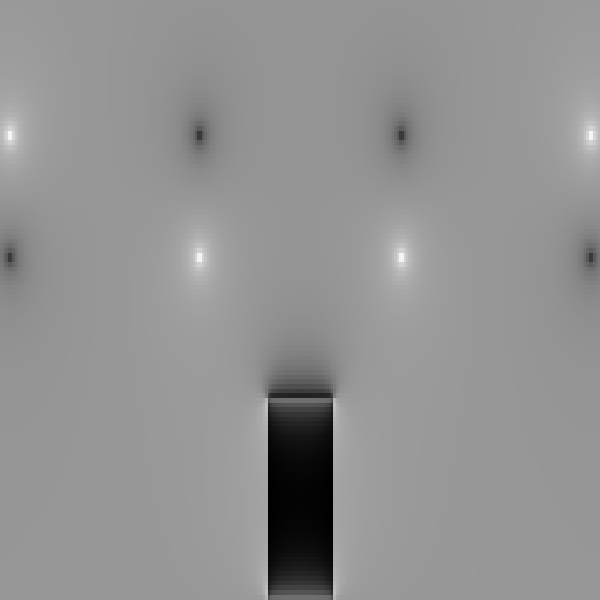

The file beside this chart, header and first rows:
-0.0014231801, -0.0012573451, -0.0010555238, -0.00081701577, -0.00046730274, -0.00014688354, 0.00020870427, 0.0005983012, 0.0011312615, 0.0015930922, 0.0020855772, 0.0026083966, 0.0033050613, 0.0038982583, 0.004525742, 0.0053633107, 0.0060816463, 0.006849613, 0.0076748715, 0.008801566, 0.009793776, 0.010885423, 0.012107538, 0.013934543
-0.001423, -0.001257, -0.001056, -0.000817, -0.0004673, -0.0001469, 0.0002087, 0.0005983, 0.001131, 0.001593, 0.002086, 0.002608, 0.003305, 0.003898, 0.004526, 0.005363, 0.006082, 0.00685, 0.007675, 0.008802, 0.009794, 0.01089, 0.01211, 0.01393
-0.001423, -0.001257, -0.001056, -0.000817, -0.0004673, -0.0001469, 0.0002087, 0.0005983, 0.001131, 0.001593, 0.002086, 0.002608, 0.003305, 0.003898, 0.004526, 0.005363, 0.006082, 0.00685, 0.007675, 0.008802, 0.009794, 0.01089, 0.01211, 0.01393
-0.001423, -0.001257, -0.001056, -0.000817, -0.0004673, -0.0001469, 0.0002087, 0.0005983, 0.001131, 0.001593, 0.002086, 0.002608, 0.003305, 0.003898, 0.004526, 0.005363, 0.006082, 0.00685, 0.007675, 0.008802, 0.009794, 0.01089, 0.01211, 0.01393
-0.001497, -0.001328, -0.001122, -0.0008768, -0.0005165, -0.0001858, 0.0001819, 0.0005852, 0.001138, 0.001617, 0.00213, 0.002675, 0.003403, 0.004026, 0.004688, 0.005579, 0.006351, 0.007187, 0.008101, 0.009385, 0.01056, 0.01193, 0.01359, 0.01645
-0.001497, -0.001328, -0.001122, -0.0008768, -0.0005165, -0.0001858, 0.0001819, 0.0005852, 0.001138, 0.001617, 0.00213, 0.002675, 0.003403, 0.004026, 0.004688, 0.005579, 0.006351, 0.007187, 0.008101, 0.009385, 0.01056, 0.01193, 0.01359, 0.01645
-0.001497, -0.001328, -0.001122, -0.0008768, -0.0005165, -0.0001858, 0.0001819, 0.0005852, 0.001138, 0.001617, 0.00213, 0.002675, 0.003403, 0.004026, 0.004688, 0.005579, 0.006351, 0.007187, 0.008101, 0.009385, 0.01056, 0.01193, 0.01359, 0.01645
-0.001575, -0.001403, -0.001192, -0.0009404, -0.0005694, -0.000228, 0.000152, 0.0005694, 0.001142, 0.00164, 0.002172, 0.00274, 0.0035, 0.004153, 0.00485, 0.005794, 0.00662, 0.007523, 0.008526, 0.009965, 0.01133, 0.01296, 0.01505, 0.0189
-0.001575, -0.001403, -0.001192, -0.0009404, -0.0005694, -0.000228, 0.000152, 0.0005694, 0.001142, 0.00164, 0.002172, 0.00274, 0.0035, 0.004153, 0.00485, 0.005794, 0.00662, 0.007523, 0.008526, 0.009965, 0.01133, 0.01296, 0.01505, 0.0189
-0.001575, -0.001403, -0.001192, -0.0009404, -0.0005694, -0.000228, 0.000152, 0.0005694, 0.001142, 0.00164, 0.002172, 0.00274, 0.0035, 0.004153, 0.00485, 0.005794, 0.00662, 0.007523, 0.008526, 0.009965, 0.01133, 0.01296, 0.01505, 0.0189
-0.001657, -0.001483, -0.001266, -0.001008, -0.0006261, -0.0002738, 0.0001188, 0.0005506, 0.001144, 0.00166, 0.002213, 0.002803, 0.003596, 0.004279, 0.005011, 0.006008, 0.006887, 0.007858, 0.008948, 0.01054, 0.01208, 0.01398, 0.01647, 0.02125
-0.001657, -0.001483, -0.001266, -0.001008, -0.0006261, -0.0002738, 0.0001188, 0.0005506, 0.001144, 0.00166, 0.002213, 0.002803, 0.003596, 0.004279, 0.005011, 0.006008, 0.006887, 0.007858, 0.008948, 0.01054, 0.01208, 0.01398, 0.01647, 0.02125
-0.001657, -0.001483, -0.001266, -0.001008, -0.0006261, -0.0002738, 0.0001188, 0.0005506, 0.001144, 0.00166, 0.002213, 0.002803, 0.003596, 0.004279, 0.005011, 0.006008, 0.006887, 0.007858, 0.008948, 0.01054, 0.01208, 0.01398, 0.01647, 0.02125
-0.001744, -0.001566, -0.001345, -0.00108, -0.0006867, -0.0003234, 8.219946e-05, 0.0005288, 0.001143, 0.001678, 0.002251, 0.002865, 0.00369, 0.004403, 0.00517, 0.00622, 0.007151, 0.008189, 0.009365, 0.01111, 0.01282, 0.01498, 0.01785, 0.02345
-0.001744, -0.001566, -0.001345, -0.00108, -0.0006867, -0.0003234, 8.219946e-05, 0.0005288, 0.001143, 0.001678, 0.002251, 0.002865, 0.00369, 0.004403, 0.00517, 0.00622, 0.007151, 0.008189, 0.009365, 0.01111, 0.01282, 0.01498, 0.01785, 0.02345
-0.001744, -0.001566, -0.001345, -0.00108, -0.0006867, -0.0003234, 8.219946e-05, 0.0005288, 0.001143, 0.001678, 0.002251, 0.002865, 0.00369, 0.004403, 0.00517, 0.00622, 0.007151, 0.008189, 0.009365, 0.01111, 0.01282, 0.01498, 0.01785, 0.02345
-0.001835, -0.001654, -0.001428, -0.001156, -0.0007516, -0.0003769, 4.1977502e-05, 0.0005036, 0.001139, 0.001693, 0.002288, 0.002924, 0.003783, 0.004526, 0.005327, 0.00643, 0.007413, 0.008516, 0.009777, 0.01167, 0.01355, 0.01594, 0.01917, 0.02548
-0.001835, -0.001654, -0.001428, -0.001156, -0.0007516, -0.0003769, 4.1977502e-05, 0.0005036, 0.001139, 0.001693, 0.002288, 0.002924, 0.003783, 0.004526, 0.005327, 0.00643, 0.007413, 0.008516, 0.009777, 0.01167, 0.01355, 0.01594, 0.01917, 0.02548
-0.001835, -0.001654, -0.001428, -0.001156, -0.0007516, -0.0003769, 4.1977502e-05, 0.0005036, 0.001139, 0.001693, 0.002288, 0.002924, 0.003783, 0.004526, 0.005327, 0.00643, 0.007413, 0.008516, 0.009777, 0.01167, 0.01355, 0.01594, 0.01917, 0.02548
-0.001931, -0.001747, -0.001517, -0.001237, -0.000821, -0.0004345, -2.0200387e-06, 0.0004751, 0.001132, 0.001706, 0.002322, 0.002982, 0.003874, 0.004647, 0.005483, 0.006637, 0.007672, 0.008838, 0.01018, 0.01221, 0.01425, 0.01687, 0.02042, 0.02733
-0.001931, -0.001747, -0.001517, -0.001237, -0.000821, -0.0004345, -2.0200387e-06, 0.0004751, 0.001132, 0.001706, 0.002322, 0.002982, 0.003874, 0.004647, 0.005483, 0.006637, 0.007672, 0.008838, 0.01018, 0.01221, 0.01425, 0.01687, 0.02042, 0.02733
-0.001931, -0.001747, -0.001517, -0.001237, -0.000821, -0.0004345, -2.0200387e-06, 0.0004751, 0.001132, 0.001706, 0.002322, 0.002982, 0.003874, 0.004647, 0.005483, 0.006637, 0.007672, 0.008838, 0.01018, 0.01221, 0.01425, 0.01687, 0.02042, 0.02733
-0.002032, -0.001846, -0.00161, -0.001324, -0.0008949, -0.0004965, -4.9998984e-05, 0.000443, 0.001123, 0.001716, 0.002354, 0.003037, 0.003962, 0.004765, 0.005636, 0.006841, 0.007926, 0.009154, 0.01058, 0.01274, 0.01493, 0.01775, 0.02159, 0.02899
-0.002032, -0.001846, -0.00161, -0.001324, -0.0008949, -0.0004965, -4.9998984e-05, 0.000443, 0.001123, 0.001716, 0.002354, 0.003037, 0.003962, 0.004765, 0.005636, 0.006841, 0.007926, 0.009154, 0.01058, 0.01274, 0.01493, 0.01775, 0.02159, 0.02899
-0.002032, -0.001846, -0.00161, -0.001324, -0.0008949, -0.0004965, -4.9998984e-05, 0.000443, 0.001123, 0.001716, 0.002354, 0.003037, 0.003962, 0.004765, 0.005636, 0.006841, 0.007926, 0.009154, 0.01058, 0.01274, 0.01493, 0.01775, 0.02159, 0.02899
-0.002138, -0.001949, -0.001708, -0.001415, -0.0009738, -0.000563, -0.0001022, 0.000407, 0.001109, 0.001723, 0.002383, 0.003091, 0.004049, 0.004882, 0.005786, 0.007041, 0.008175, 0.009464, 0.01096, 0.01325, 0.01558, 0.01859, 0.02268, 0.03047
-0.002138, -0.001949, -0.001708, -0.001415, -0.0009738, -0.000563, -0.0001022, 0.000407, 0.001109, 0.001723, 0.002383, 0.003091, 0.004049, 0.004882, 0.005786, 0.007041, 0.008175, 0.009464, 0.01096, 0.01325, 0.01558, 0.01859, 0.02268, 0.03047
-0.002138, -0.001949, -0.001708, -0.001415, -0.0009738, -0.000563, -0.0001022, 0.000407, 0.001109, 0.001723, 0.002383, 0.003091, 0.004049, 0.004882, 0.005786, 0.007041, 0.008175, 0.009464, 0.01096, 0.01325, 0.01558, 0.01859, 0.02268, 0.03047
-0.002138, -0.001949, -0.001708, -0.001415, -0.0009738, -0.000563, -0.0001022, 0.000407, 0.001109, 0.001723, 0.002383, 0.003091, 0.004049, 0.004882, 0.005786, 0.007041, 0.008175, 0.009464, 0.01096, 0.01325, 0.01558, 0.01859, 0.02268, 0.03047
-0.00225, -0.002059, -0.001813, -0.001512, -0.001058, -0.0006344, -0.0001587, 0.0003672, 0.001093, 0.001727, 0.002409, 0.003141, 0.004133, 0.004996, 0.005934, 0.007238, 0.008419, 0.009765, 0.01134, 0.01375, 0.01621, 0.01939, 0.02368, 0.03176
-0.00225, -0.002059, -0.001813, -0.001512, -0.001058, -0.0006344, -0.0001587, 0.0003672, 0.001093, 0.001727, 0.002409, 0.003141, 0.004133, 0.004996, 0.005934, 0.007238, 0.008419, 0.009765, 0.01134, 0.01375, 0.01621, 0.01939, 0.02368, 0.03176
-0.00225, -0.002059, -0.001813, -0.001512, -0.001058, -0.0006344, -0.0001587, 0.0003672, 0.001093, 0.001727, 0.002409, 0.003141, 0.004133, 0.004996, 0.005934, 0.007238, 0.008419, 0.009765, 0.01134, 0.01375, 0.01621, 0.01939, 0.02368, 0.03176
-0.002368, -0.002174, -0.001923, -0.001614, -0.001147, -0.0007107, -0.0002199, 0.0003232, 0.001073, 0.001728, 0.002433, 0.003189, 0.004214, 0.005107, 0.006078, 0.00743, 0.008657, 0.01006, 0.0117, 0.01422, 0.0168, 0.02013, 0.02461, 0.03289
-0.002368, -0.002174, -0.001923, -0.001614, -0.001147, -0.0007107, -0.0002199, 0.0003232, 0.001073, 0.001728, 0.002433, 0.003189, 0.004214, 0.005107, 0.006078, 0.00743, 0.008657, 0.01006, 0.0117, 0.01422, 0.0168, 0.02013, 0.02461, 0.03289
-0.002368, -0.002174, -0.001923, -0.001614, -0.001147, -0.0007107, -0.0002199, 0.0003232, 0.001073, 0.001728, 0.002433, 0.003189, 0.004214, 0.005107, 0.006078, 0.00743, 0.008657, 0.01006, 0.0117, 0.01422, 0.0168, 0.02013, 0.02461, 0.03289
-0.002492, -0.002295, -0.002039, -0.001723, -0.001243, -0.0007924, -0.0002859, 0.0002748, 0.001049, 0.001726, 0.002454, 0.003235, 0.004293, 0.005216, 0.006219, 0.007618, 0.00889, 0.01034, 0.01205, 0.01468, 0.01736, 0.02082, 0.02545, 0.03388
-0.002492, -0.002295, -0.002039, -0.001723, -0.001243, -0.0007924, -0.0002859, 0.0002748, 0.001049, 0.001726, 0.002454, 0.003235, 0.004293, 0.005216, 0.006219, 0.007618, 0.00889, 0.01034, 0.01205, 0.01468, 0.01736, 0.02082, 0.02545, 0.03388
-0.002492, -0.002295, -0.002039, -0.001723, -0.001243, -0.0007924, -0.0002859, 0.0002748, 0.001049, 0.001726, 0.002454, 0.003235, 0.004293, 0.005216, 0.006219, 0.007618, 0.00889, 0.01034, 0.01205, 0.01468, 0.01736, 0.02082, 0.02545, 0.03388
-0.002623, -0.002424, -0.002163, -0.001838, -0.001344, -0.0008797, -0.0003569, 0.000222, 0.001021, 0.00172, 0.002471, 0.003277, 0.00437, 0.005321, 0.006357, 0.007802, 0.009116, 0.01062, 0.01238, 0.01511, 0.01789, 0.02147, 0.02622, 0.03472
-0.002623, -0.002424, -0.002163, -0.001838, -0.001344, -0.0008797, -0.0003569, 0.000222, 0.001021, 0.00172, 0.002471, 0.003277, 0.00437, 0.005321, 0.006357, 0.007802, 0.009116, 0.01062, 0.01238, 0.01511, 0.01789, 0.02147, 0.02622, 0.03472
-0.002623, -0.002424, -0.002163, -0.001838, -0.001344, -0.0008797, -0.0003569, 0.000222, 0.001021, 0.00172, 0.002471, 0.003277, 0.00437, 0.005321, 0.006357, 0.007802, 0.009116, 0.01062, 0.01238, 0.01511, 0.01789, 0.02147, 0.02622, 0.03472
-0.00276, -0.002559, -0.002293, -0.00196, -0.001451, -0.0009727, -0.0004332, 0.0001644, 0.0009896, 0.001711, 0.002486, 0.003317, 0.004443, 0.005424, 0.006492, 0.00798, 0.009335, 0.01089, 0.01271, 0.01552, 0.01838, 0.02206, 0.02691, 0.03545
-0.00276, -0.002559, -0.002293, -0.00196, -0.001451, -0.0009727, -0.0004332, 0.0001644, 0.0009896, 0.001711, 0.002486, 0.003317, 0.004443, 0.005424, 0.006492, 0.00798, 0.009335, 0.01089, 0.01271, 0.01552, 0.01838, 0.02206, 0.02691, 0.03545
-0.00276, -0.002559, -0.002293, -0.00196, -0.001451, -0.0009727, -0.0004332, 0.0001644, 0.0009896, 0.001711, 0.002486, 0.003317, 0.004443, 0.005424, 0.006492, 0.00798, 0.009335, 0.01089, 0.01271, 0.01552, 0.01838, 0.02206, 0.02691, 0.03545
-0.002905, -0.002702, -0.00243, -0.002089, -0.001565, -0.001072, -0.0005151, 0.0001019, 0.0009537, 0.001698, 0.002497, 0.003354, 0.004514, 0.005524, 0.006622, 0.008154, 0.009547, 0.01114, 0.01301, 0.0159, 0.01885, 0.02261, 0.02753, 0.03608
-0.002905, -0.002702, -0.00243, -0.002089, -0.001565, -0.001072, -0.0005151, 0.0001019, 0.0009537, 0.001698, 0.002497, 0.003354, 0.004514, 0.005524, 0.006622, 0.008154, 0.009547, 0.01114, 0.01301, 0.0159, 0.01885, 0.02261, 0.02753, 0.03608
-0.002905, -0.002702, -0.00243, -0.002089, -0.001565, -0.001072, -0.0005151, 0.0001019, 0.0009537, 0.001698, 0.002497, 0.003354, 0.004514, 0.005524, 0.006622, 0.008154, 0.009547, 0.01114, 0.01301, 0.0159, 0.01885, 0.02261, 0.02753, 0.03608
-0.003058, -0.002853, -0.002576, -0.002226, -0.001687, -0.001178, -0.0006028, 3.4217723e-05, 0.0009134, 0.001681, 0.002505, 0.003388, 0.004582, 0.005621, 0.00675, 0.008323, 0.009752, 0.01139, 0.01331, 0.01626, 0.01927, 0.02311, 0.02809, 0.03663
-0.003058, -0.002853, -0.002576, -0.002226, -0.001687, -0.001178, -0.0006028, 3.4217723e-05, 0.0009134, 0.001681, 0.002505, 0.003388, 0.004582, 0.005621, 0.00675, 0.008323, 0.009752, 0.01139, 0.01331, 0.01626, 0.01927, 0.02311, 0.02809, 0.03663
-0.003058, -0.002853, -0.002576, -0.002226, -0.001687, -0.001178, -0.0006028, 3.4217723e-05, 0.0009134, 0.001681, 0.002505, 0.003388, 0.004582, 0.005621, 0.00675, 0.008323, 0.009752, 0.01139, 0.01331, 0.01626, 0.01927, 0.02311, 0.02809, 0.03663
-0.003219, -0.003012, -0.002729, -0.00237, -0.001815, -0.00129, -0.0006966, -3.882125e-05, 0.0008686, 0.00166, 0.002509, 0.003418, 0.004647, 0.005714, 0.006873, 0.008486, 0.00995, 0.01162, 0.01358, 0.0166, 0.01967, 0.02356, 0.02859, 0.0371
-0.003219, -0.003012, -0.002729, -0.00237, -0.001815, -0.00129, -0.0006966, -3.882125e-05, 0.0008686, 0.00166, 0.002509, 0.003418, 0.004647, 0.005714, 0.006873, 0.008486, 0.00995, 0.01162, 0.01358, 0.0166, 0.01967, 0.02356, 0.02859, 0.0371
-0.003219, -0.003012, -0.002729, -0.00237, -0.001815, -0.00129, -0.0006966, -3.882125e-05, 0.0008686, 0.00166, 0.002509, 0.003418, 0.004647, 0.005714, 0.006873, 0.008486, 0.00995, 0.01162, 0.01358, 0.0166, 0.01967, 0.02356, 0.02859, 0.0371
-0.003219, -0.003012, -0.002729, -0.00237, -0.001815, -0.00129, -0.0006966, -3.882125e-05, 0.0008686, 0.00166, 0.002509, 0.003418, 0.004647, 0.005714, 0.006873, 0.008486, 0.00995, 0.01162, 0.01358, 0.0166, 0.01967, 0.02356, 0.02859, 0.0371
-0.003388, -0.00318, -0.002892, -0.002523, -0.001952, -0.00141, -0.0007967, -0.0001175, 0.0008191, 0.001635, 0.00251, 0.003446, 0.004709, 0.005805, 0.006993, 0.008645, 0.01014, 0.01185, 0.01385, 0.01692, 0.02003, 0.02397, 0.02903, 0.0375
-0.003388, -0.00318, -0.002892, -0.002523, -0.001952, -0.00141, -0.0007967, -0.0001175, 0.0008191, 0.001635, 0.00251, 0.003446, 0.004709, 0.005805, 0.006993, 0.008645, 0.01014, 0.01185, 0.01385, 0.01692, 0.02003, 0.02397, 0.02903, 0.0375
-0.003388, -0.00318, -0.002892, -0.002523, -0.001952, -0.00141, -0.0007967, -0.0001175, 0.0008191, 0.001635, 0.00251, 0.003446, 0.004709, 0.005805, 0.006993, 0.008645, 0.01014, 0.01185, 0.01385, 0.01692, 0.02003, 0.02397, 0.02903, 0.0375
-0.003567, -0.003357, -0.003063, -0.002685, -0.002096, -0.001537, -0.0009035, -0.0002019, 0.0007647, 0.001606, 0.002508, 0.00347, 0.004768, 0.005892, 0.00711, 0.008798, 0.01033, 0.01207, 0.0141, 0.01721, 0.02036, 0.02433, 0.02941, 0.03786
-0.003567, -0.003357, -0.003063, -0.002685, -0.002096, -0.001537, -0.0009035, -0.0002019, 0.0007647, 0.001606, 0.002508, 0.00347, 0.004768, 0.005892, 0.00711, 0.008798, 0.01033, 0.01207, 0.0141, 0.01721, 0.02036, 0.02433, 0.02941, 0.03786
-0.003567, -0.003357, -0.003063, -0.002685, -0.002096, -0.001537, -0.0009035, -0.0002019, 0.0007647, 0.001606, 0.002508, 0.00347, 0.004768, 0.005892, 0.00711, 0.008798, 0.01033, 0.01207, 0.0141, 0.01721, 0.02036, 0.02433, 0.02941, 0.03786
-0.003755, -0.003544, -0.003245, -0.002856, -0.002249, -0.001671, -0.001017, -0.0002924, 0.0007053, 0.001573, 0.002501, 0.003492, 0.004824, 0.005977, 0.007223, 0.008947, 0.0105, 0.01227, 0.01433, 0.01748, 0.02066, 0.02465, 0.02975, 0.03817
... 3,939 more rows
